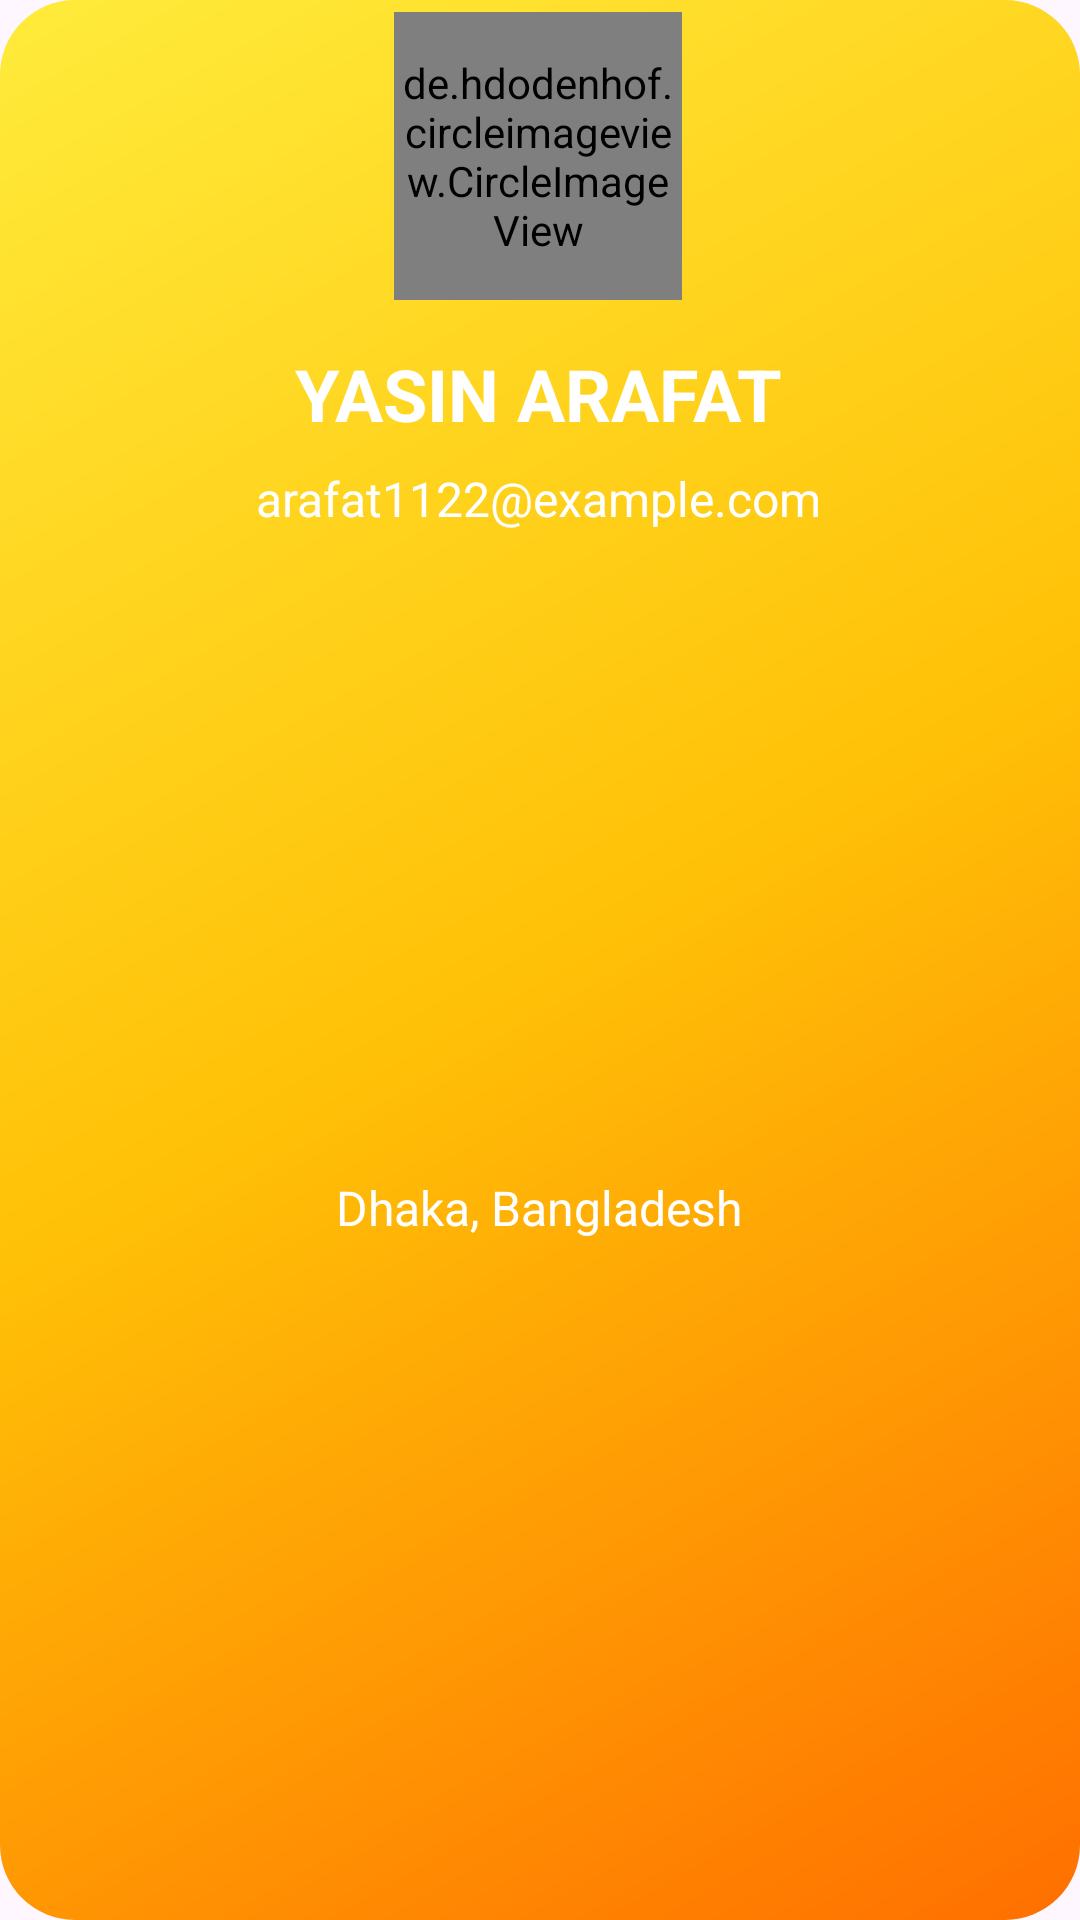

This screen was rendered from an Android layout file. Write that file and the resources it references.
<!-- AndroidManifest.xml: application theme Theme.LocationSharingApp_DIPTI_15 -->
<!-- res/layout/nav_header15.xml -->
<?xml version="1.0" encoding="utf-8"?>
<androidx.constraintlayout.widget.ConstraintLayout xmlns:android="http://schemas.android.com/apk/res/android"
    xmlns:app="http://schemas.android.com/apk/res-auto"
    xmlns:tools="http://schemas.android.com/tools"
    android:layout_width="match_parent"
    android:layout_height="wrap_content"
    android:background="@drawable/drawer_vibrant_gradient">

    <de.hdodenhof.circleimageview.CircleImageView
        android:id="@+id/profile_Image15"
        android:layout_width="96dp"
        android:layout_height="96dp"
        android:layout_marginTop="4dp"
        android:scaleType="centerCrop"
        android:src="@drawable/profile"
        app:civ_border_color="@color/black"
        app:civ_border_width="4dp"
        app:layout_constraintEnd_toEndOf="parent"
        app:layout_constraintHorizontal_bias="0.498"
        app:layout_constraintStart_toStartOf="parent"
        app:layout_constraintTop_toTopOf="parent" />

    <TextView
        android:id="@+id/profileName15"
        android:layout_width="wrap_content"
        android:layout_height="wrap_content"
        android:layout_marginTop="15dp"
        android:text="YASIN ARAFAT"
        android:textSize="24sp"
        android:textStyle="bold"
        android:textColor="@android:color/white"
        app:layout_constraintEnd_toEndOf="@+id/profile_Image15"
        app:layout_constraintStart_toStartOf="@+id/profile_Image15"
        app:layout_constraintTop_toBottomOf="@+id/profile_Image15" />

    <TextView
        android:id="@+id/profileEmail15"
        android:layout_width="wrap_content"
        android:layout_height="wrap_content"
        android:layout_marginTop="8dp"
        android:text="arafat1122@example.com"
        android:textSize="16sp"
        android:textColor="@android:color/white"
        app:layout_constraintEnd_toEndOf="@+id/profileName15"
        app:layout_constraintStart_toStartOf="@+id/profileName15"
        app:layout_constraintTop_toBottomOf="@+id/profileName15" />

    <TextView
        android:id="@+id/location15"
        android:layout_width="wrap_content"
        android:layout_height="wrap_content"
        android:layout_marginTop="8dp"
        android:text="Dhaka, Bangladesh"
        android:textSize="16sp"
        android:textColor="@android:color/white"
        app:layout_constraintBottom_toBottomOf="parent"
        app:layout_constraintEnd_toEndOf="@+id/profileEmail15"
        app:layout_constraintStart_toStartOf="@+id/profileEmail15"
        android:layout_marginBottom="20dp"
        app:layout_constraintTop_toBottomOf="@+id/profileEmail15" />
</androidx.constraintlayout.widget.ConstraintLayout>
<!-- resources referenced by this layout -->
<resources>
  <!-- drawable drawer_vibrant_gradient (drawable) -->
  <?xml version="1.0" encoding="utf-8"?>
  <shape xmlns:android="http://schemas.android.com/apk/res/android">
      <gradient
          android:startColor="#FF6F00"
          android:centerColor="#FFC107"
          android:endColor="#FFEB3B"
          android:angle="135" />
      <corners android:radius="25dp" />
  </shape>
  <style name="Theme.LocationSharingApp_DIPTI_15" parent="Base.Theme.LocationSharingApp_DIPTI_15" />
  <style name="Base.Theme.LocationSharingApp_DIPTI_15" parent="Theme.Material3.DayNight.NoActionBar">
          
          
      </style>
  <!-- not gathered from this repository: default colours our renderer supplied (Android Studio template values) -->
  <color name="black">#FF000000</color>
</resources>
